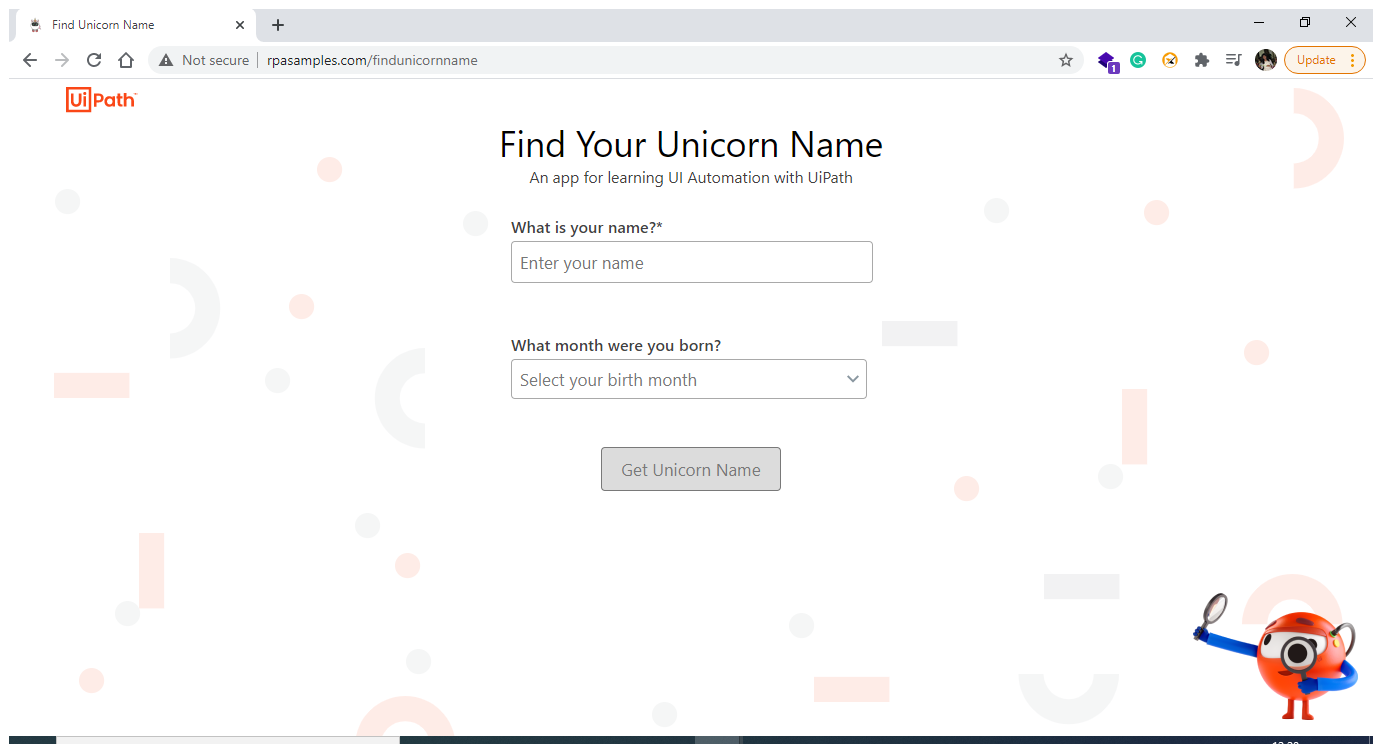
Task: Start with a blank project to design a new task automation
Workflow: Main

Step 1: Use Browser Chrome: Find Unicorn Name in window 'Find Unicorn Name' (chrome.exe)

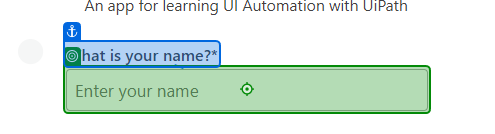
Step 2: type "[Excel.Sheet("Sheet1").Cell("A2")]" into 'What is your name?*'

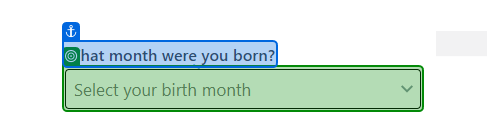
Step 3: select "[Excel.Sheet("Sheet1").Cell("B2")]" in 'What month'

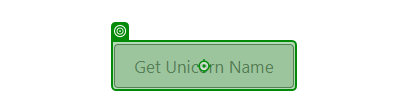
Step 4: click on 'Get Unicorn Name'

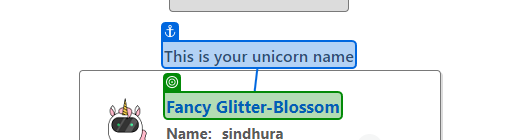
Step 5: get-text from 'This is'